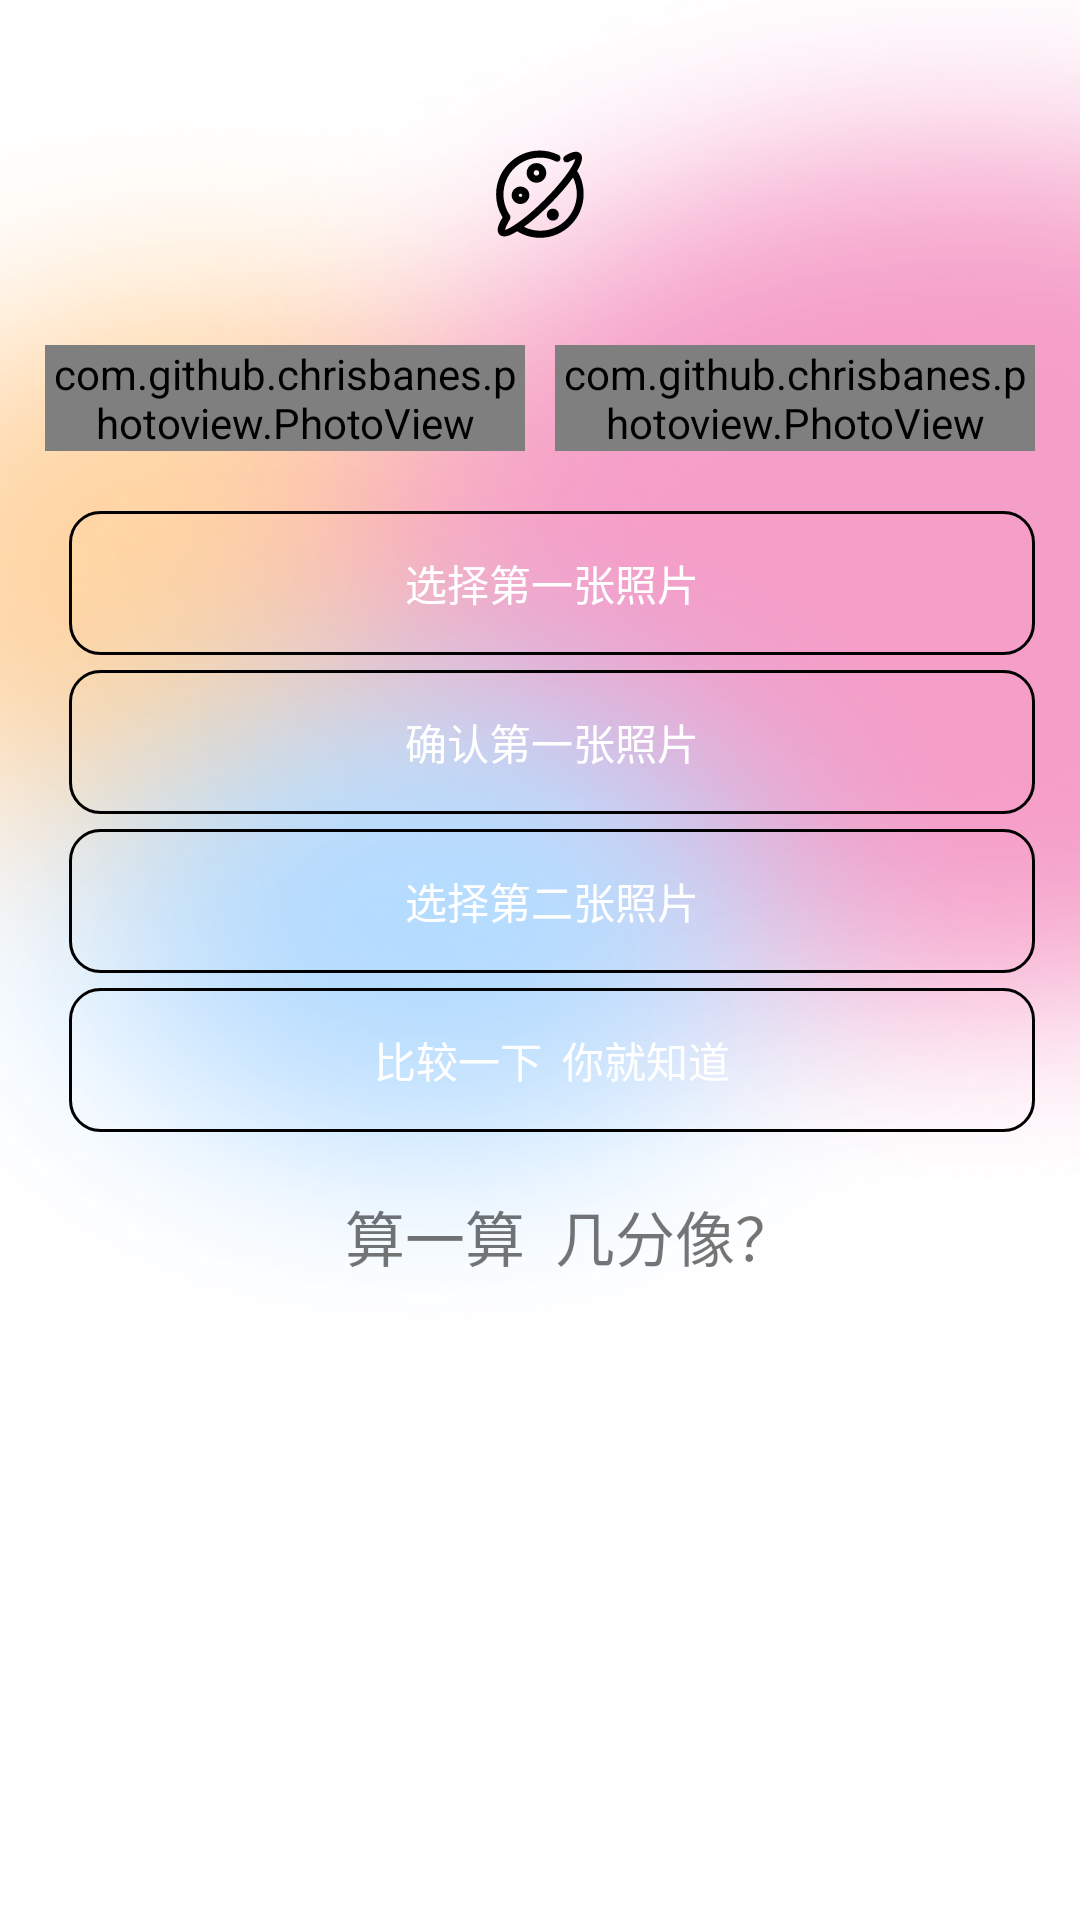

Produce the Android XML layout that renders to this screen, including the resource entries it uses.
<!-- AndroidManifest.xml: activity theme Theme.MyApplication -->
<!-- res/layout/activity_face_compare.xml -->
<?xml version="1.0" encoding="utf-8"?>
<androidx.constraintlayout.widget.ConstraintLayout xmlns:android="http://schemas.android.com/apk/res/android"
    xmlns:app="http://schemas.android.com/apk/res-auto"
    xmlns:tools="http://schemas.android.com/tools"
    android:layout_width="match_parent"
    android:layout_height="match_parent"
    android:background="@drawable/img_background"
    tools:context=".activity.FaceCompareActivity">

    <ImageView
        android:id="@+id/xingzuo_in_facecompare"
        android:layout_width="match_parent"
        android:layout_height="40dp"
        android:src="@drawable/ic_xingzuo"
        android:gravity="center_horizontal"
        android:layout_marginTop="45dp"
        app:layout_constraintTop_toTopOf="parent"
        />

    <LinearLayout
        android:layout_width="match_parent"
        android:layout_height="0dp"
        android:orientation="horizontal"
        app:layout_constraintTop_toBottomOf="@+id/xingzuo_in_facecompare"
        app:layout_constraintLeft_toLeftOf="parent"
        app:layout_constraintRight_toRightOf="parent"
        android:layout_marginTop="15dp"
        android:id="@+id/two_image"
        >
        <com.github.chrisbanes.photoview.PhotoView
            android:id="@+id/ivFace"
            android:layout_width="0dp"
            android:layout_weight="1"
            android:layout_height="match_parent"
            app:layout_constraintDimensionRatio="w,4:3"
            android:layout_marginRight="5dp"
            android:layout_marginTop="15dp"
            android:layout_marginLeft="15dp"
            app:srcCompat="@drawable/ycy20190520024106979"
            />

        <com.github.chrisbanes.photoview.PhotoView
            android:id="@+id/ivFace_another"
            android:layout_width="0dp"
            android:layout_weight="1"
            android:layout_height="match_parent"
            app:layout_constraintDimensionRatio="w,4:3"
            android:layout_marginRight="15dp"
            android:layout_marginTop="15dp"
            android:layout_marginLeft="5dp"
            app:srcCompat="@drawable/ycy20190520024106979"
            />
    </LinearLayout>

    <LinearLayout
        android:id="@+id/four_button"
        android:layout_width="match_parent"
        android:layout_height="0dp"
        android:orientation="vertical"
        android:layout_marginLeft="15dp"
        android:layout_marginRight="15dp"
        android:layout_marginTop="20dp"
        app:layout_constraintTop_toBottomOf = "@+id/two_image"
        app:layout_constraintLeft_toLeftOf="parent"
        app:layout_constraintRight_toRightOf="parent"
        >
        <Button
            android:id="@+id/btLocal"
            android:layout_width="match_parent"
            android:layout_weight="1"
            android:layout_height="0dp"
            android:layout_marginStart="8dp"
            android:layout_marginLeft="8dp"
            android:textColor="@color/white"
            android:text="选择第一张照片"
            android:background="@drawable/selector_bt_2"
            app:layout_constraintStart_toStartOf="parent"
            app:layout_constraintTop_toBottomOf="@+id/two_image" />

        <Button
            android:layout_marginTop="5dp"
            android:id="@+id/btAdd"
            android:layout_width="match_parent"
            android:layout_weight="1"
            android:layout_height="0dp"
            android:layout_marginStart="8dp"
            android:layout_marginLeft="8dp"
            android:textColor="@color/white"
            android:text="确认第一张照片"
            android:background="@drawable/selector_bt_2"
            app:layout_constraintStart_toEndOf="@+id/btLink"
            app:layout_constraintTop_toTopOf="@+id/btLocal" />

        <Button
            android:layout_marginTop="5dp"
            android:id="@+id/btLink"
            android:layout_width="match_parent"
            android:layout_weight="1"
            android:layout_height="0dp"
            android:layout_marginStart="8dp"
            android:layout_marginLeft="8dp"
            android:textColor="@color/white"
            android:text="选择第二张照片"
            android:background="@drawable/selector_bt_2"
            app:layout_constraintStart_toEndOf="@+id/btLocal"
            app:layout_constraintTop_toTopOf="@+id/btLocal" />

        <Button
            android:layout_marginTop="5dp"
            android:id="@+id/btSearch"
            android:layout_width="match_parent"
            android:layout_weight="1"
            android:layout_height="0dp"
            android:layout_marginStart="8dp"
            android:layout_marginLeft="8dp"
            android:textColor="@color/white"
            android:text="比较一下  你就知道"
            android:background="@drawable/selector_bt_2"
            app:layout_constraintStart_toEndOf="@+id/btAdd"
            app:layout_constraintTop_toTopOf="@+id/btAdd" />
    </LinearLayout>

    <TextView
        android:id="@+id/similarity_result"
        android:layout_width="match_parent"
        android:layout_height="wrap_content"
        app:layout_constraintTop_toBottomOf="@+id/four_button"
        android:layout_marginTop="15dp"
        android:gravity="center"
        android:padding="5dp"
        android:textSize="20dp"
        android:text="    算一算  几分像？"
        />



</androidx.constraintlayout.widget.ConstraintLayout>
<!-- resources referenced by this layout -->
<resources>
  <color name="white">#FFFFFFFF</color>
  <!-- drawable ic_xingzuo: vector/xml drawable (drawable, 2957 chars, omitted) -->
  <!-- drawable img_background: png bitmap (drawable, 173573 bytes) -->
  <!-- drawable selector_bt_2 (drawable) -->
  <?xml version="1.0" encoding="utf-8"?>
  <selector xmlns:android="http://schemas.android.com/apk/res/android">
  
      
      <item android:state_pressed="false">
          <shape>
              <stroke android:width="1dp" android:color="@color/blue2" />
              <solid android:color="@color/blue1" /> 
              <corners android:radius="10dip" />
              <padding android:bottom="10dp" android:left="10dp" android:right="10dp" android:top="10dp" />
          </shape>
      </item>
  
      <item android:state_pressed="true"> 
          <shape>
              <stroke android:width="1dp" android:color="@color/blue1" />
              <solid android:color="@color/blue2" /> 
              <corners android:radius="10dip" />
              <padding android:bottom="10dp" android:left="10dp" android:right="10dp" android:top="10dp" />
          </shape>
      </item>
  
  </selector>
  <style name="Theme.MyApplication" parent="Theme.MaterialComponents.DayNight.DarkActionBar">
          
          <item name="colorPrimary">@color/purple_500</item>
          <item name="colorPrimaryVariant">@color/purple_700</item>
          <item name="colorOnPrimary">@color/white</item>
          
          <item name="colorSecondary">@color/teal_200</item>
          <item name="colorSecondaryVariant">@color/teal_700</item>
          <item name="colorOnSecondary">@color/black</item>
          
          <item name="android:statusBarColor" tools:targetApi="l">?attr/colorPrimaryVariant</item>
          
      </style>
  <color name="purple_500">#FF6200EE</color>
  <color name="purple_700">#FF3700B3</color>
  <color name="teal_200">#FF03DAC5</color>
  <color name="teal_700">#FF018786</color>
  <color name="black">#FF000000</color>
</resources>
